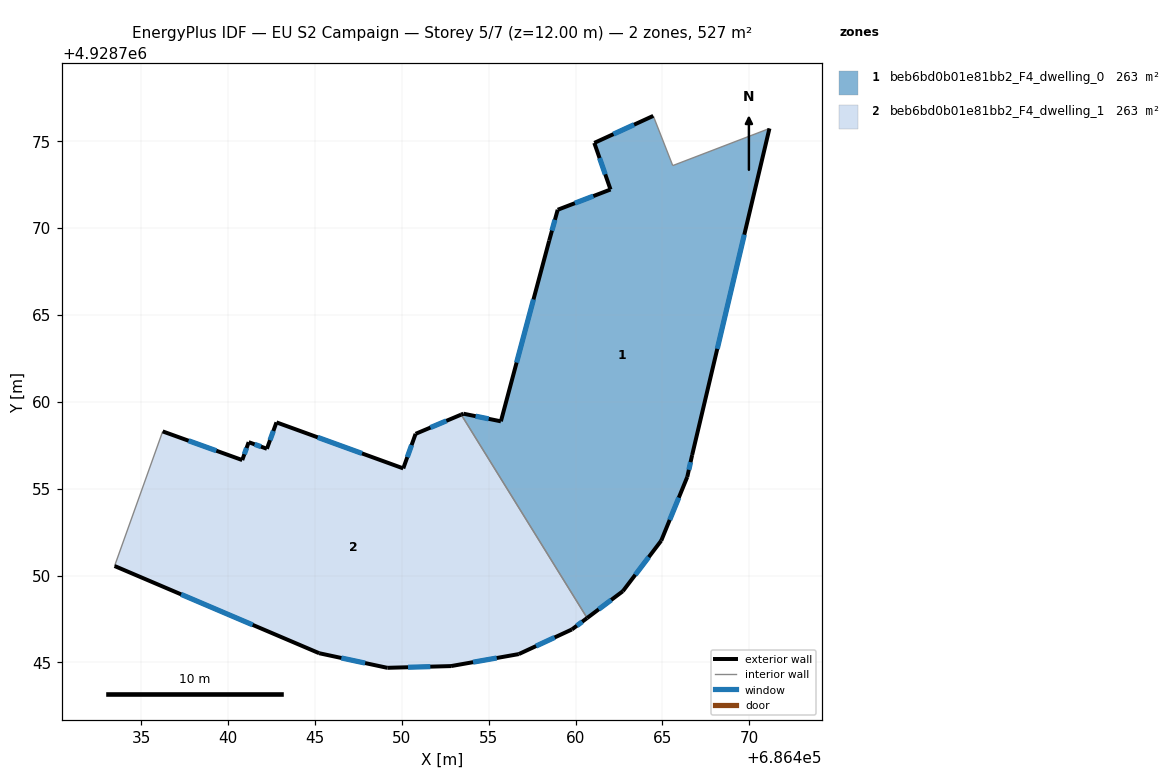
=== STOREY PLAN SPEC (per zone: floor XY polygon, exterior-wall plan segments, windows/doors) ===
zone 1: beb6bd0b01e81bb2_F4_dwelling_0  (263.5 m²)
  floor: (686471.17, 4928775.74) (686466.71, 4928756.94) (686466.44, 4928755.68) (686464.94, 4928752.01) (686462.72, 4928749.10) (686460.67, 4928747.55) (686453.42, 4928759.26) (686453.54, 4928759.32) (686455.70, 4928758.88) (686458.48, 4928769.28) (686458.97, 4928771.05) (686462.02, 4928772.22) (686461.08, 4928774.90) (686464.48, 4928776.46) (686465.60, 4928773.60)
  exterior wall: (686453.55, 4928759.32) – (686453.42, 4928759.26)  [0.1 m]
  exterior wall: (686455.70, 4928758.88) – (686453.55, 4928759.32)  [2.2 m]
    window: (686455.00, 4928759.02) – (686454.25, 4928759.17)  [0.8 m²]
  exterior wall: (686458.48, 4928769.28) – (686455.70, 4928758.88)  [10.8 m]
    window: (686457.58, 4928765.89) – (686456.61, 4928762.26)  [3.9 m²]
  exterior wall: (686458.97, 4928771.05) – (686458.48, 4928769.28)  [1.8 m]
    window: (686458.82, 4928770.48) – (686458.64, 4928769.85)  [0.7 m²]
  exterior wall: (686462.02, 4928772.22) – (686458.97, 4928771.05)  [3.3 m]
    window: (686461.03, 4928771.84) – (686459.96, 4928771.43)  [1.2 m²]
  exterior wall: (686461.08, 4928774.90) – (686462.02, 4928772.22)  [2.8 m]
    window: (686461.39, 4928774.03) – (686461.71, 4928773.09)  [1.0 m²]
  exterior wall: (686464.48, 4928776.46) – (686461.08, 4928774.90)  [3.7 m]
    window: (686463.37, 4928775.95) – (686462.19, 4928775.41)  [1.4 m²]
  exterior wall: (686466.71, 4928756.94) – (686471.17, 4928775.74)  [19.3 m]
    window: (686468.16, 4928763.05) – (686469.72, 4928769.62)  [7.1 m²]
  exterior wall: (686466.44, 4928755.68) – (686466.71, 4928756.94)  [1.3 m]
    window: (686466.53, 4928756.09) – (686466.62, 4928756.53)  [0.5 m²]
  exterior wall: (686464.94, 4928752.01) – (686466.44, 4928755.68)  [4.0 m]
    window: (686465.42, 4928753.20) – (686465.95, 4928754.48)  [1.5 m²]
  exterior wall: (686462.72, 4928749.10) – (686464.94, 4928752.01)  [3.7 m]
    window: (686463.44, 4928750.04) – (686464.22, 4928751.06)  [1.3 m²]
  exterior wall: (686460.67, 4928747.55) – (686462.72, 4928749.10)  [2.6 m]
    window: (686461.34, 4928748.05) – (686462.06, 4928748.59)  [0.9 m²]
  interior walls: 3
zone 2: beb6bd0b01e81bb2_F4_dwelling_1  (263.5 m²)
  floor: (686453.42, 4928759.26) (686460.67, 4928747.55) (686459.79, 4928746.90) (686456.73, 4928745.48) (686452.83, 4928744.79) (686449.17, 4928744.69) (686445.24, 4928745.53) (686433.46, 4928750.55) (686436.23, 4928758.30) (686440.81, 4928756.65) (686441.19, 4928757.68) (686442.23, 4928757.30) (686442.78, 4928758.82) (686450.08, 4928756.17) (686450.79, 4928758.16)
  exterior wall: (686445.24, 4928745.53) – (686449.17, 4928744.69)  [4.0 m]
    window: (686446.52, 4928745.25) – (686447.89, 4928744.96)  [1.5 m²]
  exterior wall: (686433.46, 4928750.55) – (686445.24, 4928745.53)  [12.8 m]
    window: (686437.30, 4928748.91) – (686441.41, 4928747.16)  [4.7 m²]
  exterior wall: (686440.81, 4928756.65) – (686436.23, 4928758.30)  [4.9 m]
    window: (686439.33, 4928757.18) – (686437.72, 4928757.76)  [1.8 m²]
  exterior wall: (686441.19, 4928757.68) – (686440.81, 4928756.65)  [1.1 m]
    window: (686441.06, 4928757.34) – (686440.94, 4928756.98)  [0.4 m²]
  exterior wall: (686442.23, 4928757.30) – (686441.19, 4928757.68)  [1.1 m]
    window: (686441.89, 4928757.42) – (686441.53, 4928757.55)  [0.4 m²]
  exterior wall: (686442.79, 4928758.82) – (686442.23, 4928757.30)  [1.6 m]
    window: (686442.61, 4928758.32) – (686442.41, 4928757.79)  [0.6 m²]
  exterior wall: (686450.08, 4928756.17) – (686442.79, 4928758.82)  [7.8 m]
    window: (686447.71, 4928757.03) – (686445.16, 4928757.95)  [2.8 m²]
  exterior wall: (686450.80, 4928758.16) – (686450.08, 4928756.17)  [2.1 m]
    window: (686450.56, 4928757.51) – (686450.32, 4928756.81)  [0.8 m²]
  exterior wall: (686453.42, 4928759.26) – (686450.80, 4928758.16)  [2.8 m]
    window: (686452.57, 4928758.90) – (686451.65, 4928758.52)  [1.0 m²]
  exterior wall: (686459.80, 4928746.90) – (686460.67, 4928747.55)  [1.1 m]
    window: (686460.08, 4928747.11) – (686460.39, 4928747.34)  [0.4 m²]
  exterior wall: (686456.73, 4928745.48) – (686459.80, 4928746.90)  [3.4 m]
    window: (686457.73, 4928745.94) – (686458.80, 4928746.43)  [1.2 m²]
  exterior wall: (686452.83, 4928744.79) – (686456.73, 4928745.48)  [4.0 m]
    window: (686454.10, 4928745.01) – (686455.47, 4928745.25)  [1.5 m²]
  exterior wall: (686449.17, 4928744.69) – (686452.83, 4928744.79)  [3.7 m]
    window: (686450.36, 4928744.72) – (686451.64, 4928744.75)  [1.3 m²]
  interior walls: 2

=== DERIVED (storey summary) ===
Building: EU S2 Campaign
Storey: 5 of 7  (floor level z = 12.00 m)
Storey gross floor area: 526.9 m²
Zones on this storey: 2
  - beb6bd0b01e81bb2_F4_dwelling_0: floor 263.5 m²; exterior wall 55.6 m (166.7 m²); 11 window(s) 20.3 m²; WWR 12.2%
  - beb6bd0b01e81bb2_F4_dwelling_1: floor 263.5 m²; exterior wall 50.3 m (151.0 m²); 13 window(s) 18.5 m²; WWR 12.2%
Zone adjacency (shared interzone walls):
  - beb6bd0b01e81bb2_F4_dwelling_0 ↔ beb6bd0b01e81bb2_F4_dwelling_1